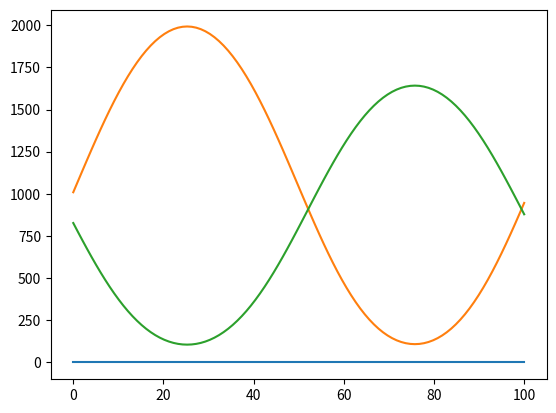

Python code for this plot:
import numpy as np
import matplotlib.pyplot as plt

NLIMIT = 5000

v = 10
c = 1
d = 1
Ds = 1
Dn = 20
R = 15

dt = 0.001
dx = 1
X = 100
x = np.linspace(0,X,int(X/dx))
t = 0

J1S = lambda S: S/(1+S)
J2S = lambda S: 100*S/(100+S)
J1A = lambda S: 32*J1S(S)
J2A = lambda S: J1A(S) + 2*(J2S(S)-J1S(S))

def dif(t,i,N):
    S, N1, N2 = N
    if i == len(x)-1:
        dS = dt*(v - N1[-1]*J1S(S[-1]) - N2[-1]*J2S(S[-1]) + Ds*(S[0] + S[-2] - 2*S[-1])/dx**2)
        dN1 = dt*(c*N1[-1]*J1A(S[-1]) + Dn*(N1[0] + N1[-2] - 2*N1[-1])/dx**2)
        dN2 = dt*(c* N2[-1]*J2A(S[-1]) + Dn*(N2[0] + N2[-2] - 2*N2[-1])/dx**2)
    else:
        dS = dt*(v - N1[i]*J1S(S[i]) - N2[i]*J2S(S[i]) + Ds*(S[i+1] + S[i-1] - 2*S[i])/dx**2)
        dN1 = dt*(c*N1[i]*J1A(S[i]) + Dn*(N1[i+1] + N1[i-1] - 2*N1[i])/dx**2)
        dN2 = dt*(c*N2[i]*J2A(S[i]) + Dn*(N2[i+1] + N2[i-1] - 2*N2[i])/dx**2)
    return [dS, dN1, dN2]

S = 15*np.ones_like(x)
N1 = 1000*np.array([np.exp(-(i-len(x)//4)**2/3/dx) for i in range(len(x))])
N2 = 1000*np.array([np.exp(-(i-3*len(x)//4)**2/3/dx) for i in range(len(x))])
N = [S,N1,N2]


while(t < NLIMIT*dt):
    S_new = np.zeros_like(x)
    N1_new = np.zeros_like(x)
    N2_new = np.zeros_like(x)
    S, N1, N2 = N 
    for i in range(len(x)):
        S_new[i] = S[i] + dif(t,i,N)[0]
        N1_new[i] = N1[i] + dif(t,i,N)[1]
        N2_new[i] = N2[i] + dif(t,i,N)[2]

    N = [S_new,N1_new,N2_new]
    t += dt

plt.figure()
plt.plot(x,N[0])
plt.plot(x,N[1])
plt.plot(x,N[2])
print(N[0])
plt.show()